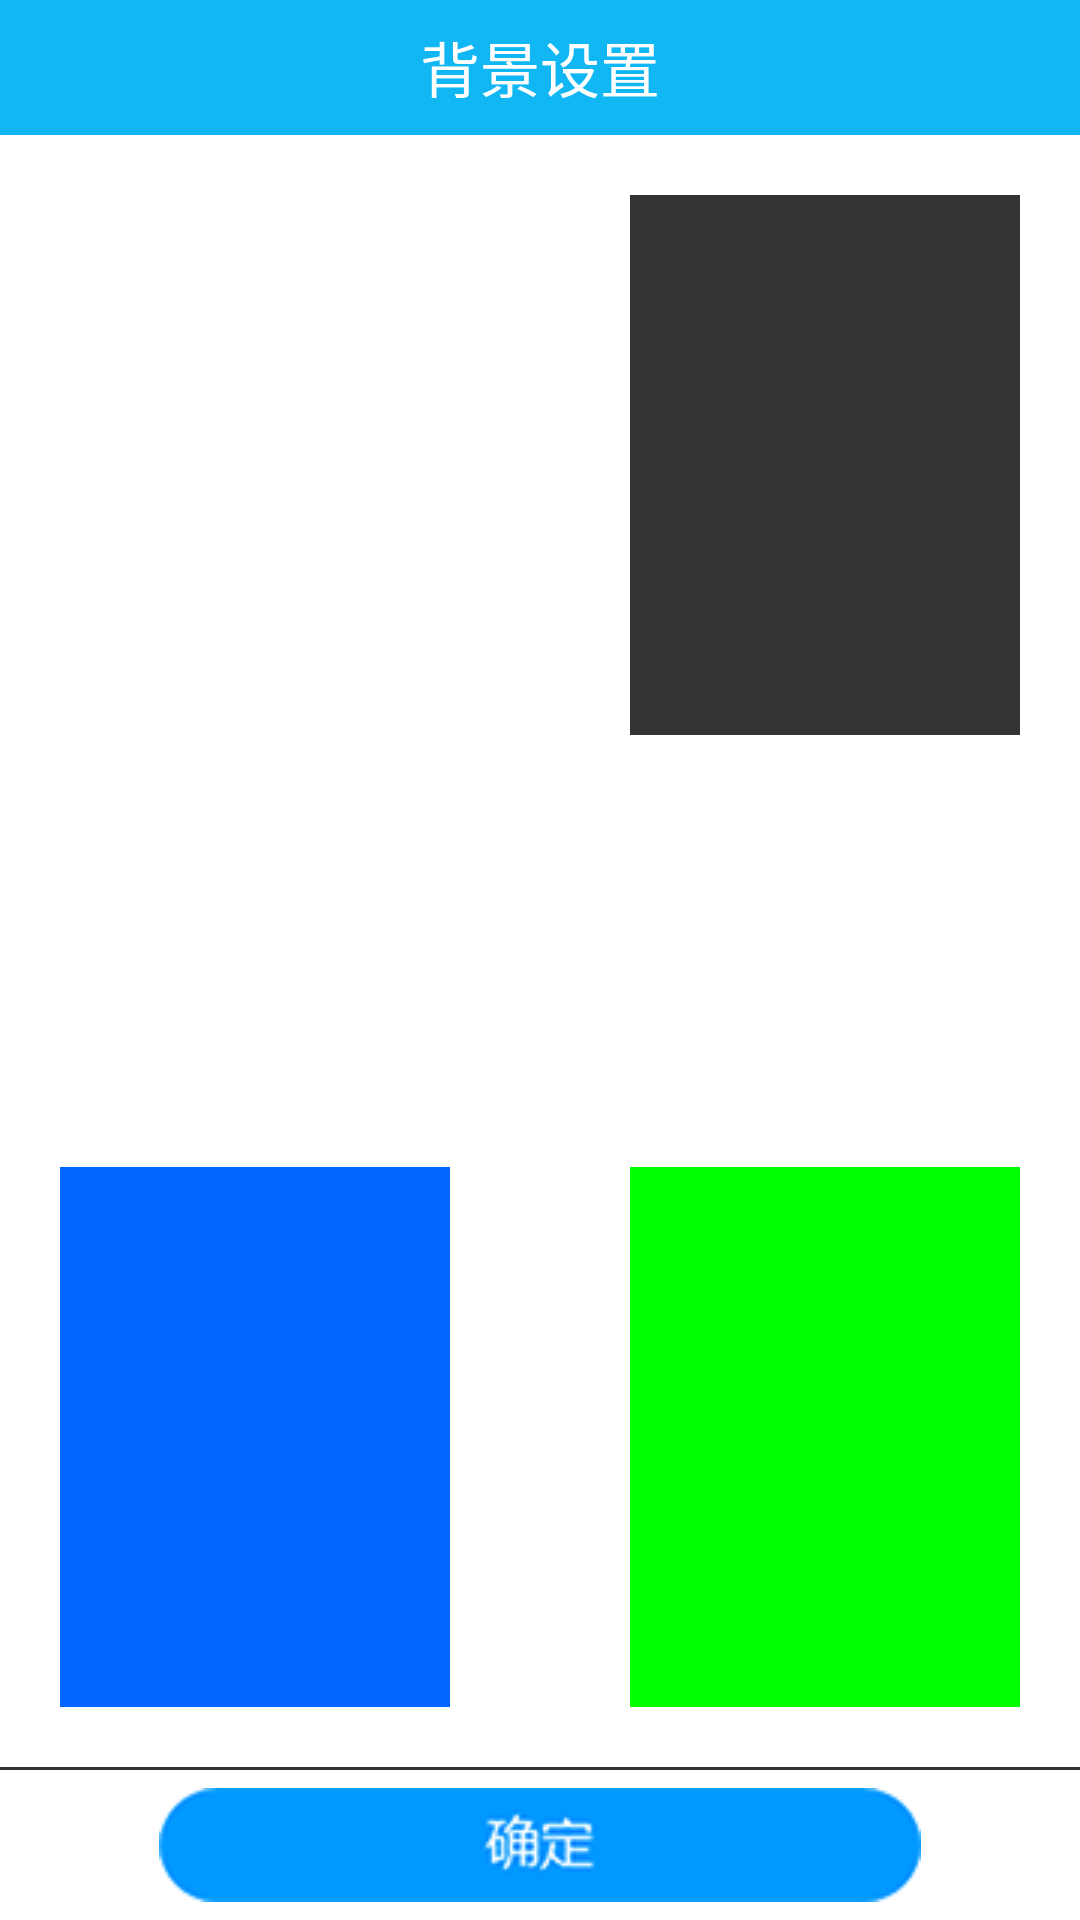

This screen was rendered from an Android layout file. Write that file and the resources it references.
<!-- AndroidManifest.xml: activity theme Anim_fade -->
<!-- res/layout/activity_backgroundsetting.xml -->
<?xml version="1.0" encoding="utf-8"?>
<LinearLayout xmlns:android="http://schemas.android.com/apk/res/android"
    android:layout_width="match_parent"
    android:layout_height="match_parent"
    android:background="@color/white"
    android:orientation="vertical">

    <RelativeLayout
        android:layout_width="match_parent"
        android:layout_height="45dp"
        android:background="@color/head">

        <ImageView
            android:id="@+id/backgroundsetting_back"
            android:layout_width="30dp"
            android:layout_height="30dp"
            android:layout_alignParentLeft="true"
            android:layout_alignParentStart="true"
            android:layout_centerVertical="true"
            android:layout_gravity="center"
            android:layout_marginLeft="10dp"
            android:src="@drawable/ic_back" />

        <TextView
            android:layout_width="wrap_content"
            android:layout_height="wrap_content"
            android:layout_centerInParent="true"
            android:gravity="center"
            android:text="背景设置"
            android:textColor="@color/white"
            android:textSize="20sp" />
    </RelativeLayout>

    <RelativeLayout
        android:layout_width="match_parent"
        android:layout_height="match_parent"
        android:layout_weight="50">

        <TextView
            android:id="@+id/backgroundsetting_white"
            android:layout_width="130dp"
            android:layout_height="180dp"
            android:layout_alignParentLeft="true"
            android:layout_marginLeft="20dp"
            android:layout_marginTop="20dp"
            android:background="@drawable/edit_bg"
             />

        <TextView
            android:id="@+id/backgroundsetting_black"
            android:layout_width="130dp"
            android:layout_height="180dp"
            android:layout_alignParentRight="true"
            android:layout_marginRight="20dp"
            android:layout_marginTop="20dp"
            android:background="@color/black"
             />

        <TextView
            android:id="@+id/backgroundsetting_blue"
            android:layout_width="130dp"
            android:layout_height="180dp"
            android:background="@color/blue"
            android:layout_alignParentBottom="true"
            android:layout_marginLeft="20dp"
            android:layout_marginBottom="20dp"
            />

        <TextView
            android:id="@+id/backgroundsetting_green"
            android:layout_width="130dp"
            android:layout_height="180dp"
            android:background="@color/green"
            android:layout_alignParentBottom="true"
            android:layout_alignParentRight="true"
            android:layout_marginRight="20dp"
            android:layout_marginBottom="20dp"
            />


    </RelativeLayout>

    <View
        android:layout_width="match_parent"
        android:layout_height="1dp"
        android:background="@color/black" />

    <RelativeLayout
        android:layout_width="match_parent"
        android:layout_height="50dp">

        <ImageView
            android:id="@+id/backgroundsetting_ok"
            android:src="@drawable/ic_ok"
            android:layout_centerInParent="true"
            android:layout_width="wrap_content"
            android:layout_height="wrap_content" />

    </RelativeLayout>



</LinearLayout>
<!-- resources referenced by this layout -->
<resources>
  <color name="black">#333333</color>
  <color name="blue">#0066FF</color>
  <color name="green">#00FF00</color>
  <color name="head">#11B7F3</color>
  <color name="white">#FFFFFF</color>
  <!-- drawable ic_ok: png bitmap (drawable, 6136 bytes) -->
  <style name="Anim_fade" parent="android:Theme.NoTitleBar">
          <item name="android:windowAnimationStyle">@style/fade</item>
      </style>
  <style name="fade" parent="@android:style/Animation.Activity">
          <item name="android:activityOpenEnterAnimation">@anim/fade_in</item>
          <item name="android:activityOpenExitAnimation">@anim/fade_out</item>
          <item name="android:activityCloseEnterAnimation">@anim/fade_in</item>
          <item name="android:activityCloseExitAnimation">@anim/fade_out</item>
      </style>
</resources>
